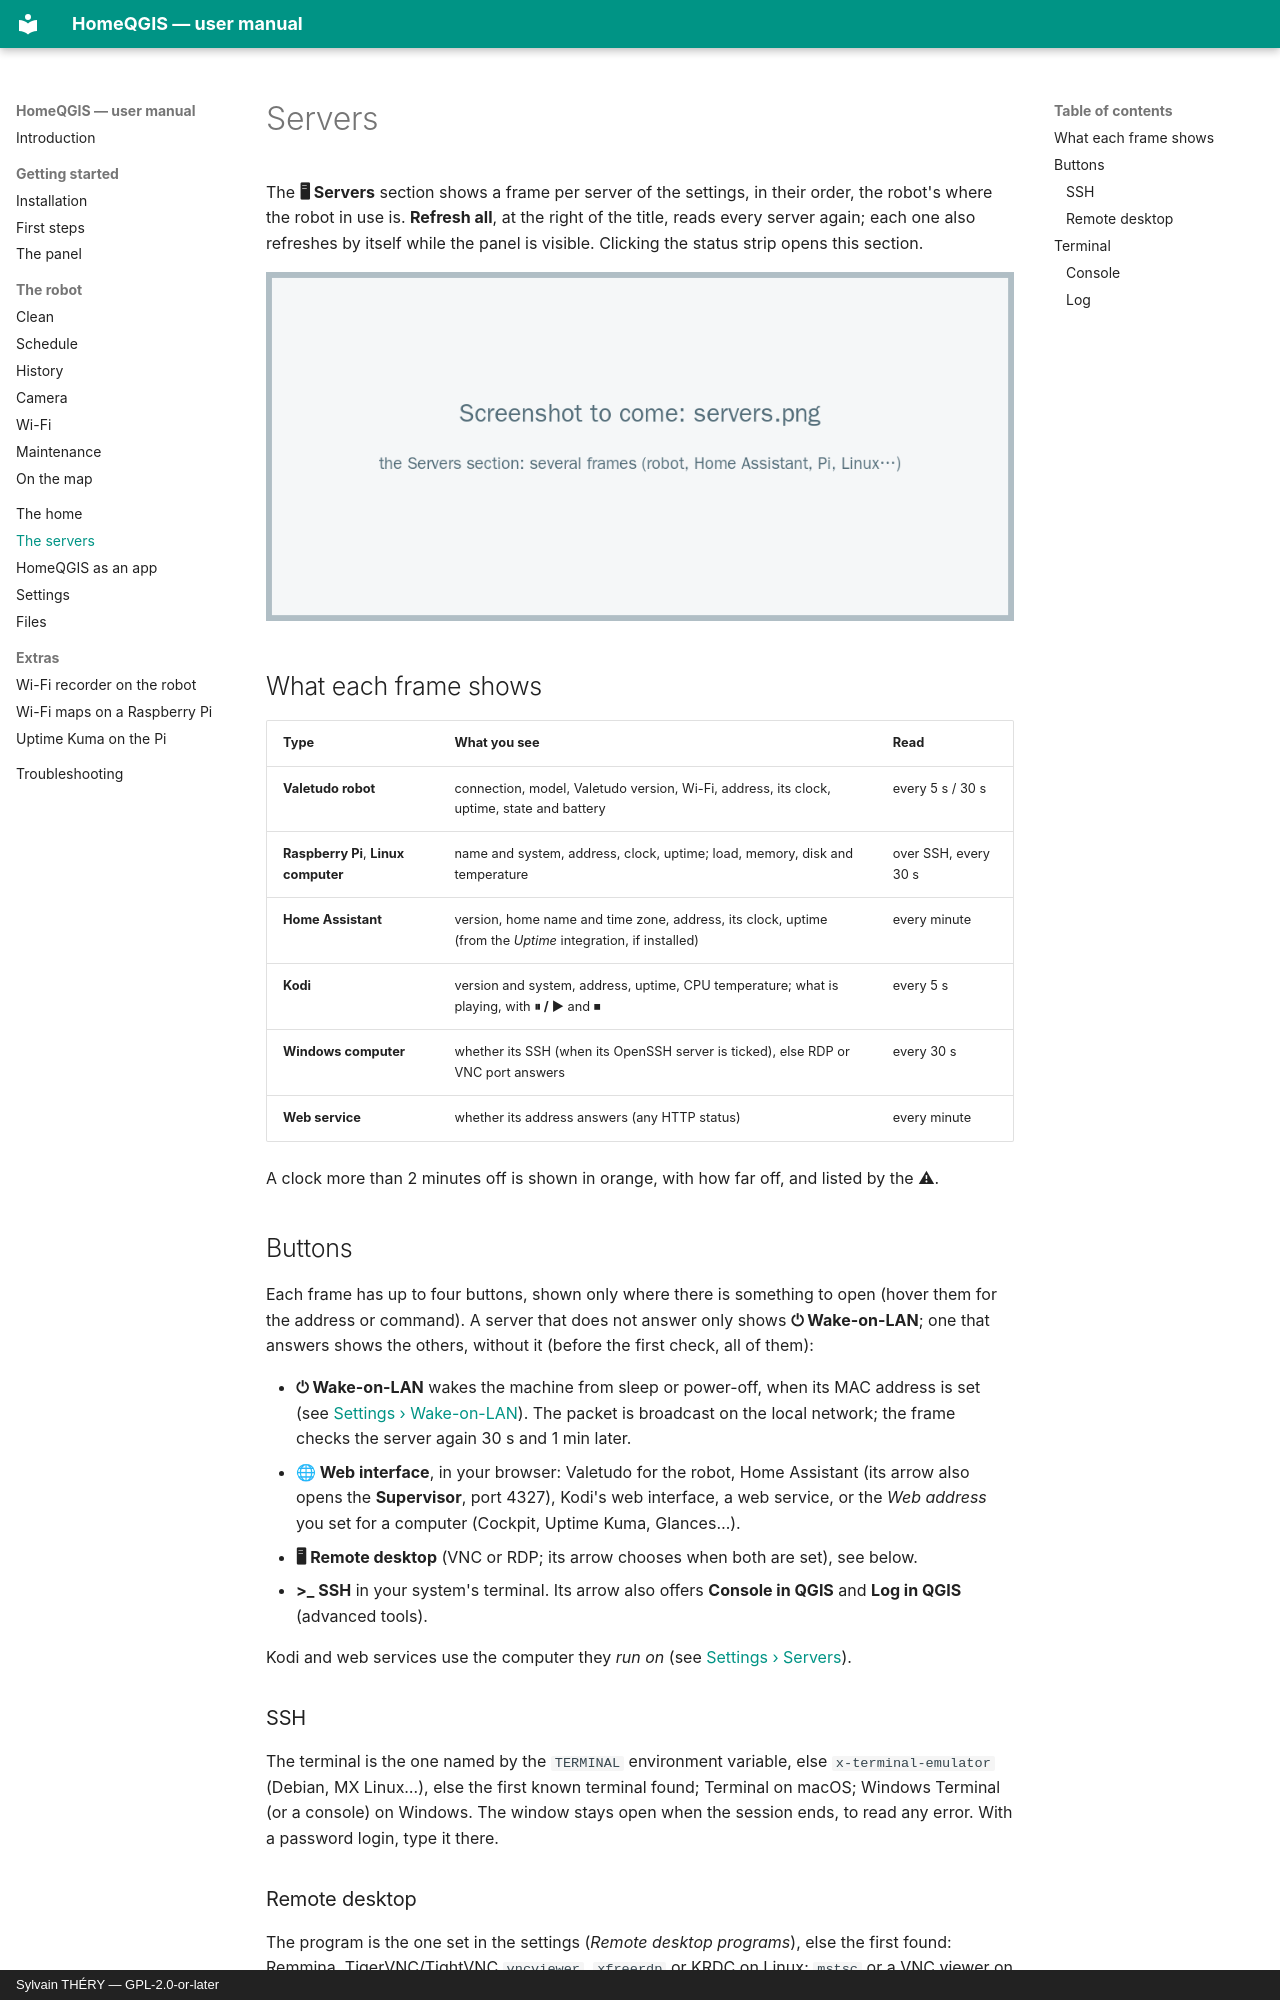

repository: sylsta/homeqgis · page: servers.html · generator: mkdocs · copyright: Sylvain THÉRY — GPL-2.0-or-later

# Servers

The **🖥 Servers** section shows a frame per server of the settings, in their order,
the robot's where the robot in use is. **Refresh all**, at the right of the title,
reads every server again; each one also refreshes by itself while the panel is
visible. Clicking the status strip opens this section.

![The Servers section](images/servers.png)

## What each frame shows

| Type | What you see | Read |
|---|---|---|
| **Valetudo robot** | connection, model, Valetudo version, Wi-Fi, address, its clock, uptime, state and battery | every 5 s / 30 s |
| **Raspberry Pi**, **Linux computer** | name and system, address, clock, uptime; load, memory, disk and temperature | over SSH, every 30 s |
| **Home Assistant** | version, home name and time zone, address, its clock, uptime (from the *Uptime* integration, if installed) | every minute |
| **Kodi** | version and system, address, uptime, CPU temperature; what is playing, with **⏸ / ▶** and **⏹** | every 5 s |
| **Windows computer** | whether its SSH (when its OpenSSH server is ticked), else RDP or VNC port answers | every 30 s |
| **Web service** | whether its address answers (any HTTP status) | every minute |

A clock more than 2 minutes off is shown in orange, with how far off, and listed by
the ⚠.

## Buttons

Each frame has up to four buttons, shown only where there is something to open
(hover them for the address or command). A server that does not answer only shows
**⏻ Wake-on-LAN**; one that answers shows the others, without it (before the
first check, all of them):

- **⏻ Wake-on-LAN** wakes the machine from sleep or power-off, when its MAC address
  is set (see [Settings › Wake-on-LAN](settings.md#wake-on-lan)). The packet is
  broadcast on the local network; the frame checks the server again 30 s and 1 min
  later.
- **🌐 Web interface**, in your browser: Valetudo for the robot, Home Assistant (its
  arrow also opens the **Supervisor**, port 4327), Kodi's web interface, a web
  service, or the *Web address* you set for a computer (Cockpit, Uptime Kuma,
  Glances…).
- **🖥 Remote desktop** (VNC or RDP; its arrow chooses when both are set), see below.
- **>_ SSH** in your system's terminal. Its arrow also offers **Console in QGIS** and
  **Log in QGIS** (advanced tools).

Kodi and web services use the computer they *run on* (see
[Settings › Servers](settings.md#runs-on)).

### SSH

The terminal is the one named by the `TERMINAL` environment variable, else
`x-terminal-emulator` (Debian, MX Linux…), else the first known terminal found;
Terminal on macOS; Windows Terminal (or a console) on Windows. The window stays open
when the session ends, to read any error. With a password login, type it there.
